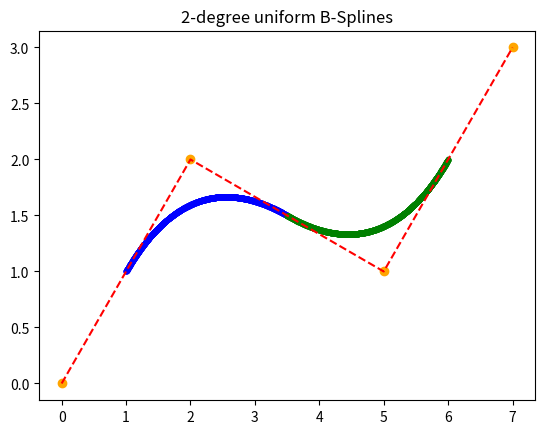

Reproduce this figure in Python.
import matplotlib.pyplot as plt
import argparse

# Ref. https://en.wikipedia.org/wiki/De_Boor%27s_algorithm
def deBoor(k: int, x: int, t, c, p: int):
    """Evaluates S(x).

    Arguments
    ---------
    k: Index of knot interval that contains x.
    x: Position.
    t: Array of knot positions, needs to be padded.
    c: Array of control points.
    p: Degree of B-spline.
    """
    d = [c[j + k - p] for j in range(0, p + 1)] 

    for r in range(1, p + 1):
        for j in range(p, r - 1, -1):
            alpha = (x - t[j + k - p]) / (t[j + 1 + k - r] - t[j + k - p]) 
            d[j] = (1.0 - alpha) * d[j - 1] + alpha * d[j]

    return d[p]

if __name__ == '__main__':
    parser = argparse.ArgumentParser()
    parser.add_argument("--degree", help="Polynomial degree of the B-Spline", default=2, type=int)
    parser.add_argument("--interpolate_endpoints", help="Whether to force interpolation at end points", action='store_true')
    args = parser.parse_args()

    # define control points as you like
    control_points_x = [0, 2, 5, 7]
    control_points_y = [0, 2, 1, 3]
    assert len(control_points_x) == len(control_points_y)

    # default uniform knots
    knots_padded = list(range(len(control_points_x) + args.degree + 1))

    # To enforce interpolation at the endpoint
    # We duplicate the endpoint knots #(degree + 1) times 
    if args.interpolate_endpoints:
        knots_padded[:args.degree + 1] = [0] * (args.degree + 1)
        knots_padded[-args.degree - 1:] = [len(control_points_x) + args.degree] * (args.degree + 1)

    # B-Spline are only defined on a subset of the knot intervals
    knots = knots_padded[args.degree:len(control_points_x) + 1]

    xs = []
    ys = []
    step = 0.001
    if len(knots) > 0:
        t = knots[0]
        for i, interval_end in enumerate(knots[1:]):
            cur_xs = []
            cur_ys = []
            interval_id = i + args.degree
            while t < interval_end:
                x = deBoor(interval_id, t, knots_padded, control_points_x, args.degree)
                y = deBoor(interval_id, t, knots_padded, control_points_y, args.degree)
                cur_xs.append(x)
                cur_ys.append(y)
                t += step
            xs.append(cur_xs)
            ys.append(cur_ys)
    
    # ploting
    plt.plot(control_points_x, control_points_y, '--', color='red')
    plt.scatter(control_points_x, control_points_y, color='orange')

    # visualize different knot interval with different color
    color_arrays = ['blue', 'green']
    for i in range(len(xs)):
        plt.scatter(xs[i], ys[i], color=color_arrays[i % len(color_arrays)], s=10)

    if args.interpolate_endpoints:
        plt.title(f"{args.degree}-degree B-Splines enforcing endpoint interpolation")
    else:
        plt.title(f"{args.degree}-degree uniform B-Splines")
    plt.show()
